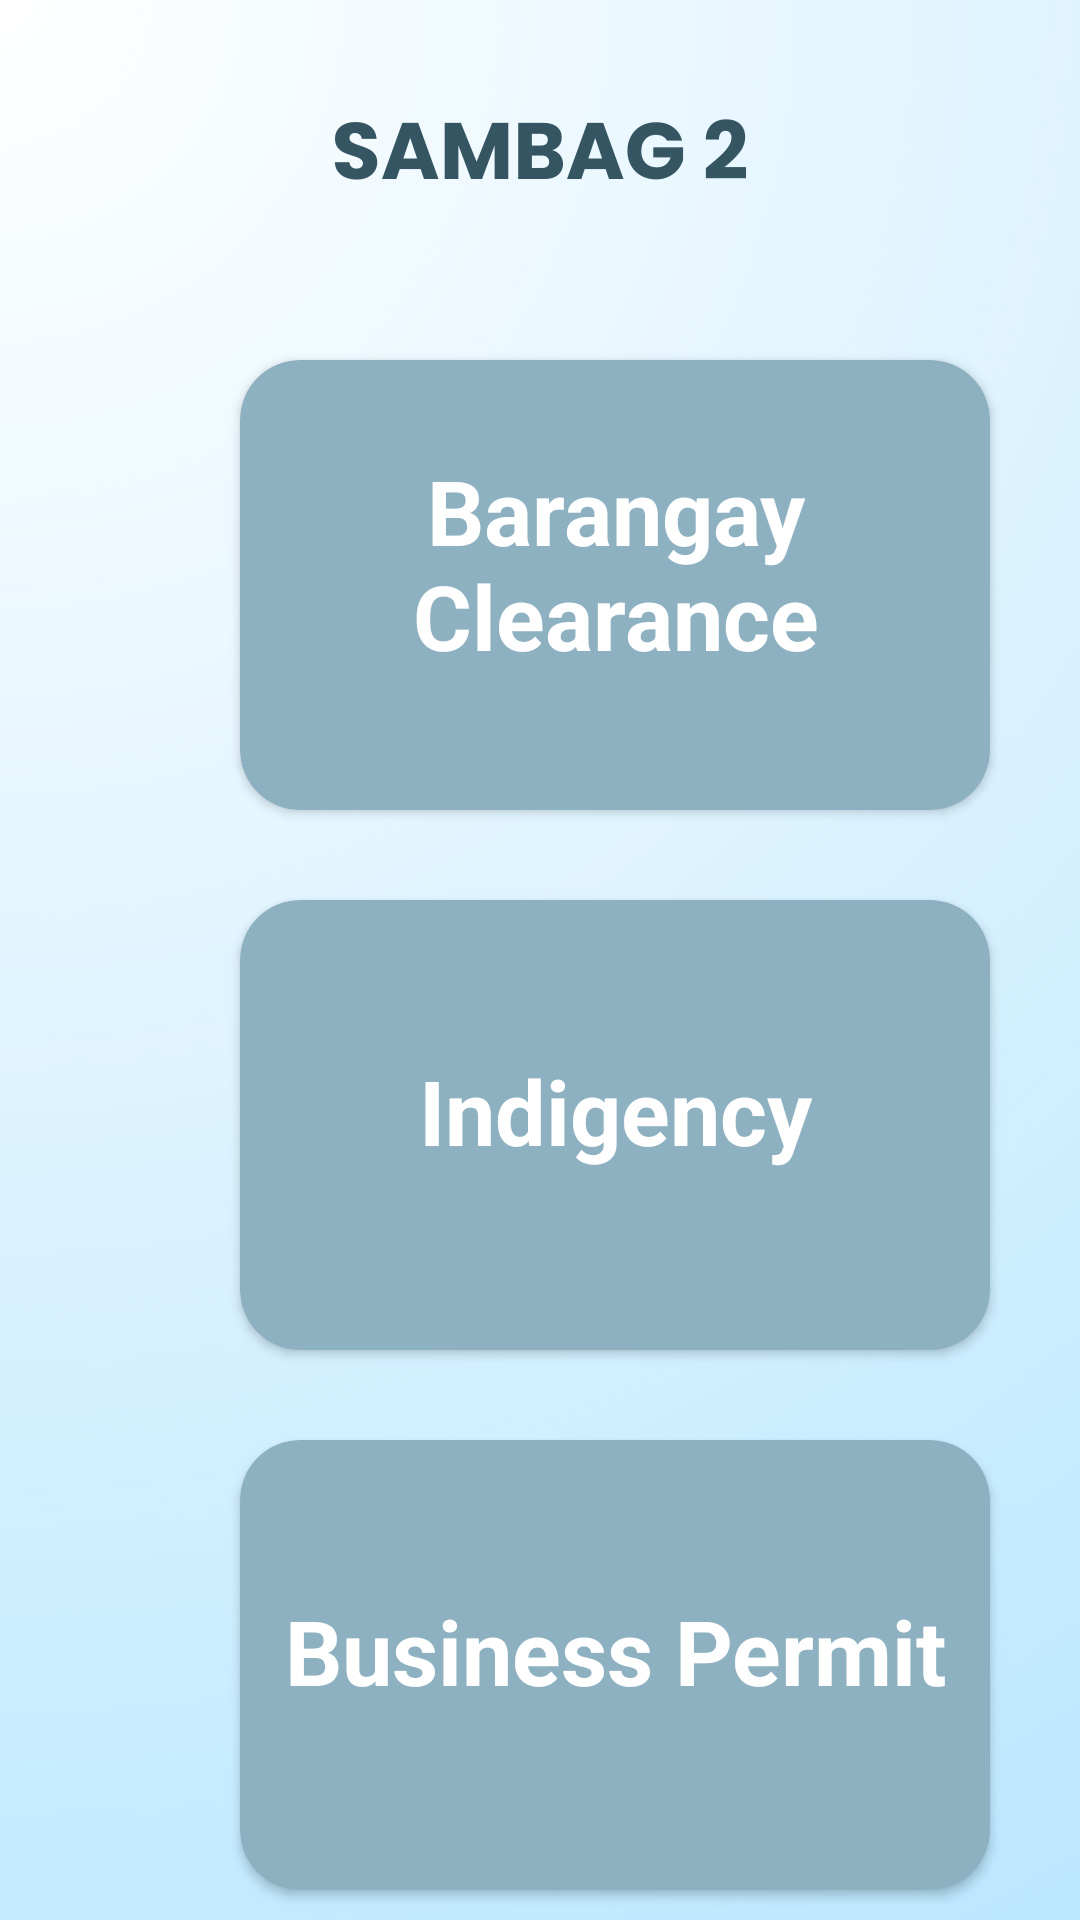

Layout XML and referenced resources for this Android screen:
<!-- AndroidManifest.xml: application theme Theme.SAMBAG2 -->
<!-- res/layout/fragment_homepage.xml -->
<?xml version="1.0" encoding="utf-8"?>
<FrameLayout xmlns:android="http://schemas.android.com/apk/res/android"
    xmlns:tools="http://schemas.android.com/tools"
    android:layout_width="match_parent"
    android:layout_height="match_parent"
    xmlns:app="http://schemas.android.com/apk/res-auto"
    tools:context=".homepage"
    android:background="@drawable/homepage">


    <androidx.cardview.widget.CardView
        android:layout_width="250dp"
        android:layout_height="150dp"
        android:layout_marginTop="120dp"
        android:layout_marginStart="80dp"
        app:cardCornerRadius="20dp"
        android:backgroundTint="#8eb1c2"
        >
        <TextView
            android:layout_width="match_parent"
            android:layout_height="wrap_content"
            android:layout_marginTop="30dp"
            android:text="Barangay Clearance"
            android:textStyle="bold"
            android:textSize="30dp"
            android:textColor="@color/white"
            android:textAlignment="center">
        </TextView>
    </androidx.cardview.widget.CardView>

    <androidx.cardview.widget.CardView
        android:layout_width="250dp"
        android:layout_height="150dp"
        android:layout_marginTop="300dp"
        android:layout_marginStart="80dp"
        app:cardCornerRadius="20dp"
        android:backgroundTint="#8eb1c2"
        >
        <TextView
            android:layout_width="match_parent"
            android:layout_height="wrap_content"
            android:layout_marginTop="50dp"
            android:text="Indigency"
            android:textStyle="bold"
            android:textSize="30dp"
            android:textColor="@color/white"
            android:textAlignment="center">
        </TextView>
    </androidx.cardview.widget.CardView>

    <androidx.cardview.widget.CardView
        android:layout_width="250dp"
        android:layout_height="150dp"
        android:layout_marginTop="480dp"
        android:layout_marginStart="80dp"
        app:cardCornerRadius="20dp"
        android:backgroundTint="#8eb1c2"
        >
        <TextView
            android:layout_width="match_parent"
            android:layout_height="wrap_content"
            android:layout_marginTop="50dp"
            android:text="Business Permit"
            android:textStyle="bold"
            android:textSize="30dp"
            android:textColor="@color/white"
            android:textAlignment="center">
        </TextView>
    </androidx.cardview.widget.CardView>

    <ImageView
        android:layout_width="50dp"
        android:layout_height="50dp"
        android:background="@drawable/help"
        android:backgroundTint="#365563"
        android:layout_marginTop="665dp"
        android:layout_marginStart="350dp">

    </ImageView>

</FrameLayout>
<!-- resources referenced by this layout -->
<resources>
  <!-- drawable help (drawable) -->
  <vector android:autoMirrored="true" android:height="24dp"
      android:tint="@color/white" android:viewportHeight="24"
      android:viewportWidth="24" android:width="24dp" xmlns:android="http://schemas.android.com/apk/res/android">
      <path android:fillColor="@android:color/white" android:pathData="M12,2C6.48,2 2,6.48 2,12s4.48,10 10,10 10,-4.48 10,-10S17.52,2 12,2zM12,20c-4.41,0 -8,-3.59 -8,-8s3.59,-8 8,-8 8,3.59 8,8 -3.59,8 -8,8zM11,16h2v2h-2zM12.61,6.04c-2.06,-0.3 -3.88,0.97 -4.43,2.79 -0.18,0.58 0.26,1.17 0.87,1.17h0.2c0.41,0 0.74,-0.29 0.88,-0.67 0.32,-0.89 1.27,-1.5 2.3,-1.28 0.95,0.2 1.65,1.13 1.57,2.1 -0.1,1.34 -1.62,1.63 -2.45,2.88 0,0.01 -0.01,0.01 -0.01,0.02 -0.01,0.02 -0.02,0.03 -0.03,0.05 -0.09,0.15 -0.18,0.32 -0.25,0.5 -0.01,0.03 -0.03,0.05 -0.04,0.08 -0.01,0.02 -0.01,0.04 -0.02,0.07 -0.12,0.34 -0.2,0.75 -0.2,1.25h2c0,-0.42 0.11,-0.77 0.28,-1.07 0.02,-0.03 0.03,-0.06 0.05,-0.09 0.08,-0.14 0.18,-0.27 0.28,-0.39 0.01,-0.01 0.02,-0.03 0.03,-0.04 0.1,-0.12 0.21,-0.23 0.33,-0.34 0.96,-0.91 2.26,-1.65 1.99,-3.56 -0.24,-1.74 -1.61,-3.21 -3.35,-3.47z"/>
  </vector>
  <!-- drawable homepage: png bitmap (drawable, 409031 bytes) -->
  <style name="Theme.SAMBAG2" parent="Base.Theme.SAMBAG2" />
  <style name="Base.Theme.SAMBAG2" parent="Theme.Material3.DayNight.NoActionBar">
          
          
      </style>
  <!-- not gathered from this repository: default colours our renderer supplied (Android Studio template values) -->
  <color name="white">#FFFFFFFF</color>
</resources>
